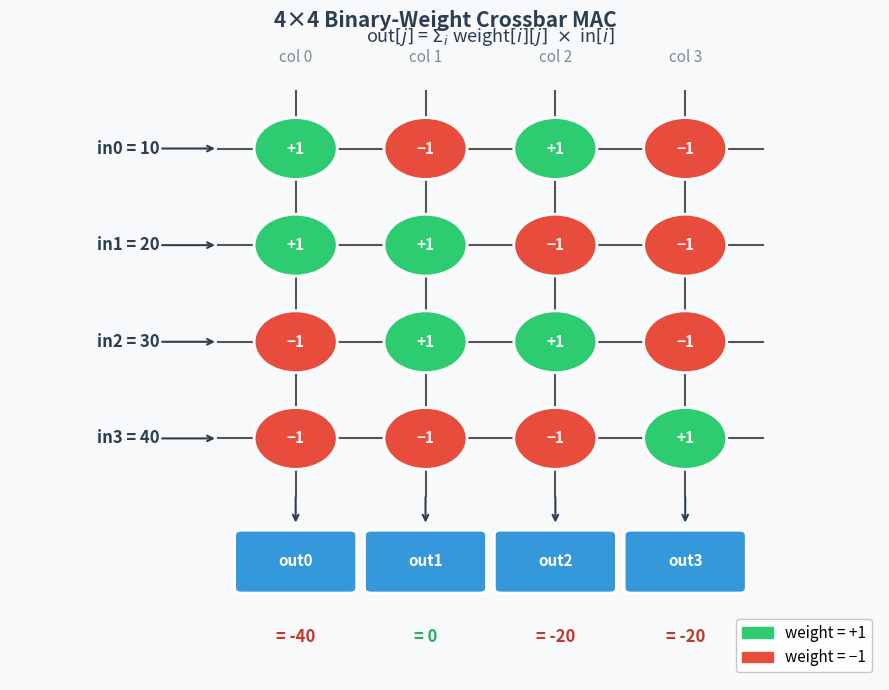
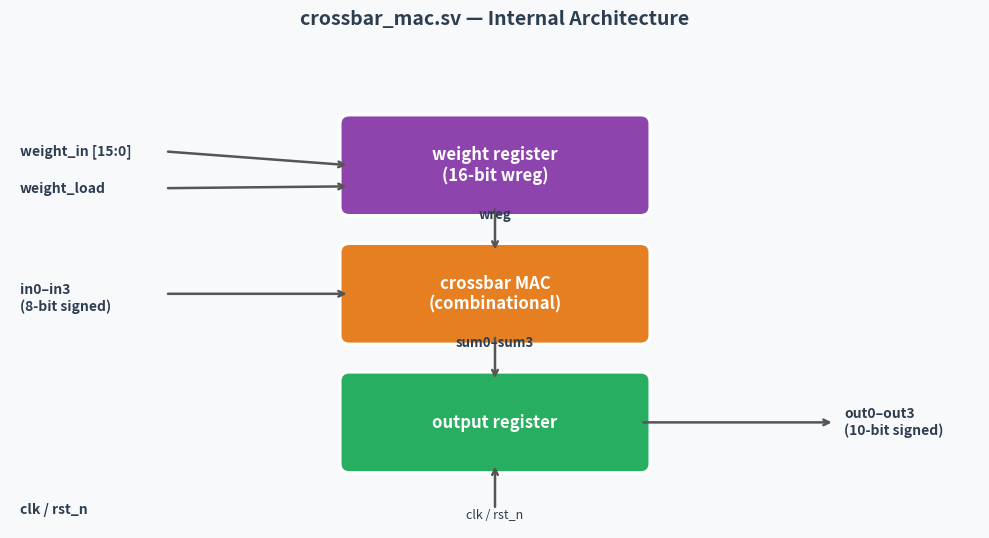
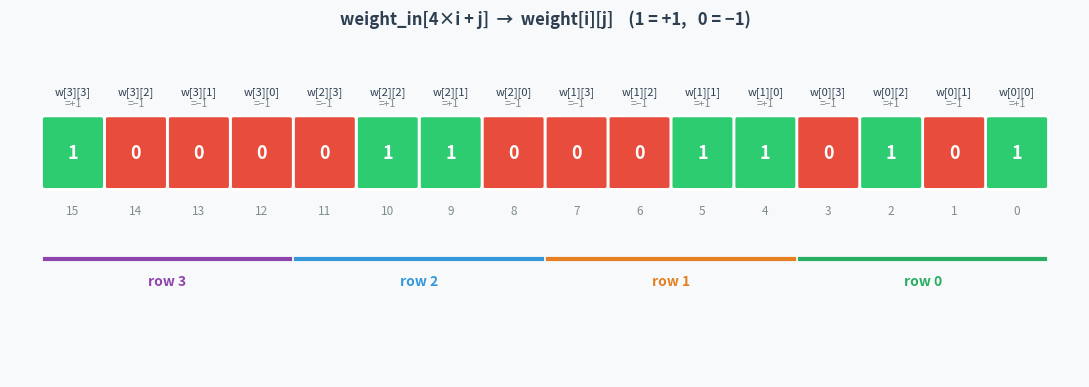
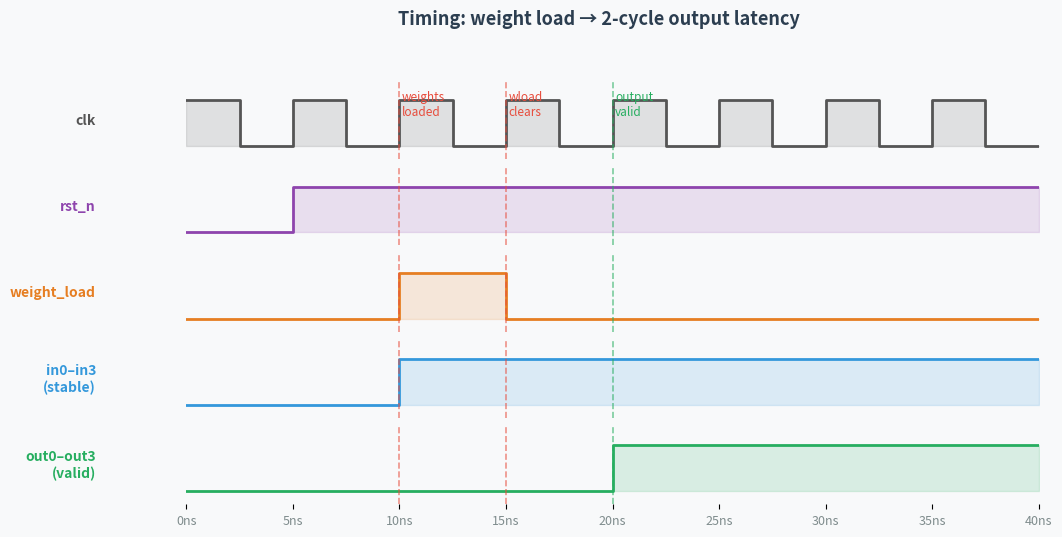

These charts were generated, in order, by the following Python code:
"""Generate CF06 presentation diagrams."""
import numpy as np
import matplotlib
matplotlib.use('Agg')
import matplotlib.pyplot as plt
import matplotlib.patches as mpatches
from matplotlib.patches import FancyArrowPatch, FancyBboxPatch
import matplotlib.patheffects as pe

OUT = "."

# ─────────────────────────────────────────────────────────────
# Diagram 1 — 4×4 crossbar weight matrix
# ─────────────────────────────────────────────────────────────
def diagram_crossbar():
    weights = np.array([
        [+1, -1, +1, -1],
        [+1, +1, -1, -1],
        [-1, +1, +1, -1],
        [-1, -1, -1, +1],
    ])
    inputs  = [10, 20, 30, 40]
    outputs = [-40, 0, -20, -20]

    fig, ax = plt.subplots(figsize=(9, 7))
    ax.set_xlim(-1.2, 5.5)
    ax.set_ylim(-1.5, 5.2)
    ax.axis('off')
    ax.set_facecolor('#F8F9FA')
    fig.patch.set_facecolor('#F8F9FA')

    COL_X = [1, 2, 3, 4]
    ROW_Y = [4, 3, 2, 1]

    # column lines
    for x in COL_X:
        ax.plot([x, x], [0.4, 4.6], color='#555', lw=1.5, zorder=1)
    # row lines
    for y in ROW_Y:
        ax.plot([0.4, 4.6], [y, y], color='#555', lw=1.5, zorder=1)

    # weight nodes
    for i in range(4):
        for j in range(4):
            w = weights[i][j]
            color  = '#2ecc71' if w == 1 else '#e74c3c'
            label  = '+1' if w == 1 else '−1'
            circle = plt.Circle((COL_X[j], ROW_Y[i]), 0.32,
                                 color=color, ec='white', lw=2, zorder=3)
            ax.add_patch(circle)
            ax.text(COL_X[j], ROW_Y[i], label, ha='center', va='center',
                    fontsize=11, fontweight='bold', color='white', zorder=4)

    # input labels (left)
    for i, (y, v) in enumerate(zip(ROW_Y, inputs)):
        ax.text(-0.05, y, f'in{i} = {v}', ha='right', va='center',
                fontsize=12, fontweight='bold', color='#2c3e50')
        ax.annotate('', xy=(0.4, y), xytext=(-0.05, y),
                    arrowprops=dict(arrowstyle='->', color='#2c3e50', lw=1.5))

    # output labels (bottom)
    for j, (x, v) in enumerate(zip(COL_X, outputs)):
        ax.annotate('', xy=(x, 0.1), xytext=(x, 0.42),
                    arrowprops=dict(arrowstyle='->', color='#2c3e50', lw=1.5))
        box = FancyBboxPatch((x-0.42, -0.55), 0.84, 0.55,
                             boxstyle='round,pad=0.05', fc='#3498db', ec='white', lw=2)
        ax.add_patch(box)
        ax.text(x, -0.27, f'out{j}', ha='center', va='center',
                fontsize=11, fontweight='bold', color='white')
        ax.text(x, -1.05, f'= {v}', ha='center', va='center',
                fontsize=12, fontweight='bold',
                color='#27ae60' if v == 0 else '#c0392b')

    # column header
    for j, x in enumerate(COL_X):
        ax.text(x, 4.85, f'col {j}', ha='center', va='bottom',
                fontsize=11, color='#7f8c8d')

    # formula
    ax.text(2.5, 5.15,
            r'out$[j]$ = $\Sigma_i\;$weight$[i][j]\;\times\;$in$[i]$',
            ha='center', va='center', fontsize=13, color='#2c3e50',
            style='italic')

    # legend
    p1 = mpatches.Patch(color='#2ecc71', label='weight = +1')
    m1 = mpatches.Patch(color='#e74c3c', label='weight = −1')
    ax.legend(handles=[p1, m1], loc='lower right', fontsize=11,
              framealpha=0.9, edgecolor='#bdc3c7')

    ax.set_title('4×4 Binary-Weight Crossbar MAC', fontsize=15,
                 fontweight='bold', color='#2c3e50', pad=4)

    plt.tight_layout()
    plt.savefig(f'{OUT}/slide_crossbar.png', dpi=150, bbox_inches='tight')
    plt.close()
    print('saved slide_crossbar.png')


# ─────────────────────────────────────────────────────────────
# Diagram 2 — Module block diagram
# ─────────────────────────────────────────────────────────────
def diagram_module():
    fig, ax = plt.subplots(figsize=(10, 5.5))
    ax.set_xlim(0, 10); ax.set_ylim(0, 5.5)
    ax.axis('off')
    fig.patch.set_facecolor('#F8F9FA')

    def box(x, y, w, h, label, color='#3498db', fontsize=12):
        r = FancyBboxPatch((x, y), w, h, boxstyle='round,pad=0.1',
                           fc=color, ec='white', lw=2.5, zorder=3)
        ax.add_patch(r)
        ax.text(x+w/2, y+h/2, label, ha='center', va='center',
                fontsize=fontsize, color='white', fontweight='bold', zorder=4,
                multialignment='center')

    def arr(x0, y0, x1, y1, label='', color='#555', lw=1.8):
        ax.annotate('', xy=(x1, y1), xytext=(x0, y0),
                    arrowprops=dict(arrowstyle='->', color=color, lw=lw))
        if label:
            mx, my = (x0+x1)/2, (y0+y1)/2
            ax.text(mx, my+0.12, label, ha='center', fontsize=9.5,
                    color='#2c3e50', fontweight='bold')

    # ── blocks ──
    box(3.5, 3.5, 3, 0.9, 'weight register\n(16-bit wreg)', '#8e44ad')
    box(3.5, 2.1, 3, 0.9, 'crossbar MAC\n(combinational)', '#e67e22')
    box(3.5, 0.7, 3, 0.9, 'output register', '#27ae60')

    # ── input ports (left) ──
    inputs_left = [
        (0.1, 4.1, 'weight_in [15:0]'),
        (0.1, 3.7, 'weight_load'),
        (0.1, 2.5, 'in0–in3\n(8-bit signed)'),
        (0.1, 0.2, 'clk / rst_n'),
    ]
    for (x, y, lbl) in inputs_left:
        ax.text(x, y, lbl, ha='left', va='center', fontsize=10,
                color='#2c3e50', fontweight='bold')

    # arrows in
    arr(1.6, 4.1, 3.5, 3.95, '')
    arr(1.6, 3.7, 3.5, 3.72, '')
    arr(1.6, 2.55, 3.5, 2.55, '')
    ax.annotate('', xy=(5, 0.7), xytext=(5, 0.2),
                arrowprops=dict(arrowstyle='->', color='#555', lw=1.8))
    ax.text(5, 0.1, 'clk / rst_n', ha='center', fontsize=9, color='#2c3e50')

    # arrows between blocks
    arr(5, 3.5, 5, 3.0, 'wreg')
    arr(5, 2.1, 5, 1.6, 'sum0–sum3')

    # output ports (right)
    arr(6.5, 1.15, 8.5, 1.15, '')
    ax.text(8.6, 1.15, 'out0–out3\n(10-bit signed)', ha='left', va='center',
            fontsize=10, color='#2c3e50', fontweight='bold')

    ax.set_title('crossbar_mac.sv — Internal Architecture', fontsize=14,
                 fontweight='bold', color='#2c3e50', y=0.98)

    plt.tight_layout()
    plt.savefig(f'{OUT}/slide_module.png', dpi=150, bbox_inches='tight')
    plt.close()
    print('saved slide_module.png')


# ─────────────────────────────────────────────────────────────
# Diagram 3 — Weight encoding (16-bit flat register)
# ─────────────────────────────────────────────────────────────
def diagram_encoding():
    weights = np.array([
        [+1, -1, +1, -1],
        [+1, +1, -1, -1],
        [-1, +1, +1, -1],
        [-1, -1, -1, +1],
    ])

    fig, ax = plt.subplots(figsize=(11, 4))
    ax.set_xlim(-0.5, 16.5); ax.set_ylim(-1.8, 3.2)
    ax.axis('off')
    fig.patch.set_facecolor('#F8F9FA')

    bits = []
    for i in range(4):
        for j in range(4):
            bits.append(1 if weights[i][j] == 1 else 0)

    for bit_idx in range(16):
        x = 15 - bit_idx  # MSB left
        i = bit_idx // 4
        j = bit_idx % 4
        val = bits[bit_idx]
        color = '#2ecc71' if val == 1 else '#e74c3c'
        w_val = '+1' if val == 1 else '−1'

        rect = FancyBboxPatch((x+0.05, 0.8), 0.9, 0.9,
                              boxstyle='round,pad=0.05', fc=color, ec='white', lw=2)
        ax.add_patch(rect)
        ax.text(x+0.5, 1.25, str(val), ha='center', va='center',
                fontsize=13, fontweight='bold', color='white')

        # bit index label
        ax.text(x+0.5, 0.55, f'{bit_idx}', ha='center', va='top',
                fontsize=8.5, color='#7f8c8d')
        # w[i][j] label
        ax.text(x+0.5, 2.0, f'w[{i}][{j}]', ha='center', va='bottom',
                fontsize=8, color='#2c3e50')
        ax.text(x+0.5, 1.85, f'={w_val}', ha='center', va='bottom',
                fontsize=7.5, color='#7f8c8d')

    # row group brackets
    row_colors = ['#8e44ad','#3498db','#e67e22','#27ae60']
    row_labels = ['row 3', 'row 2', 'row 1', 'row 0']
    for r in range(4):
        x_start = (3-r)*4
        x_end   = x_start + 4
        ax.plot([15-x_end+1+0.05, 15-x_start+0.95], [-0.2, -0.2],
                color=row_colors[r], lw=3)
        ax.text((15-x_end+1 + 15-x_start+1)/2, -0.55,
                row_labels[r], ha='center', fontsize=10,
                color=row_colors[r], fontweight='bold')

    ax.text(8, 3.0,
            'weight_in[4×i + j]  →  weight[i][j]    (1 = +1,   0 = −1)',
            ha='center', fontsize=12, color='#2c3e50', fontweight='bold')

    plt.tight_layout()
    plt.savefig(f'{OUT}/slide_encoding.png', dpi=150, bbox_inches='tight')
    plt.close()
    print('saved slide_encoding.png')


# ─────────────────────────────────────────────────────────────
# Diagram 4 — Timing diagram
# ─────────────────────────────────────────────────────────────
def diagram_timing():
    fig, axes = plt.subplots(5, 1, figsize=(11, 5.5),
                             gridspec_kw={'hspace': 0.1})
    fig.patch.set_facecolor('#F8F9FA')

    signals = [
        ('clk',         '#555'),
        ('rst_n',       '#8e44ad'),
        ('weight_load', '#e67e22'),
        ('in0–in3',     '#3498db'),
        ('out0–out3',   '#27ae60'),
    ]

    T = 16  # total time units
    clk_edges = list(range(0, T+1))

    clk_wave       = []
    rst_wave        = []
    wload_wave      = []
    in_wave         = []
    out_wave        = []

    for t in range(T):
        clk_wave.append(1 if t % 2 == 0 else 0)
        rst_wave.append(0 if t < 2 else 1)
        wload_wave.append(1 if 4 <= t < 6 else 0)
        in_wave.append(1 if t >= 4 else 0)
        out_wave.append(1 if t >= 8 else 0)   # 2 cycles latency after load

    def plot_digital(ax, wave, color, label, hi=0.8, lo=0.1):
        xs, ys = [0], [wave[0]*hi + (1-wave[0])*lo]
        for i in range(1, len(wave)):
            xs.extend([i, i])
            ys.extend([ys[-1], wave[i]*hi + (1-wave[i])*lo])
        xs.append(len(wave)); ys.append(ys[-1])
        ax.plot(xs, ys, color=color, lw=2)
        ax.fill_between(xs, lo, ys, alpha=0.15, color=color, step=None)
        ax.set_xlim(0, T); ax.set_ylim(-0.1, 1.1)
        ax.set_yticks([]); ax.set_xticks([])
        ax.set_ylabel(label, rotation=0, ha='right', va='center',
                      fontsize=10, fontweight='bold', color=color,
                      labelpad=65)
        ax.set_facecolor('#F8F9FA')
        for spine in ax.spines.values(): spine.set_visible(False)

    plot_digital(axes[0], clk_wave,   '#555',    'clk')
    plot_digital(axes[1], rst_wave,   '#8e44ad', 'rst_n')
    plot_digital(axes[2], wload_wave, '#e67e22', 'weight_load')
    plot_digital(axes[3], in_wave,    '#3498db', 'in0–in3\n(stable)')
    plot_digital(axes[4], out_wave,   '#27ae60', 'out0–out3\n(valid)')

    # annotation arrows
    for ax in axes:
        ax.axvline(4, color='#e74c3c', lw=1.2, ls='--', alpha=0.6)
        ax.axvline(6, color='#e74c3c', lw=1.2, ls='--', alpha=0.6)
        ax.axvline(8, color='#27ae60', lw=1.2, ls='--', alpha=0.6)

    axes[0].text(4.05, 0.95, 'weights\nloaded', fontsize=8.5, color='#e74c3c', va='top')
    axes[0].text(6.05, 0.95, 'wload\nclears', fontsize=8.5, color='#e74c3c', va='top')
    axes[0].text(8.05, 0.95, 'output\nvalid', fontsize=8.5, color='#27ae60', va='top')

    axes[4].set_xticks(range(0, T+1, 2))
    axes[4].set_xticklabels([f'{t*5}ns' for t in range(0, T//2+1)],
                             fontsize=9, color='#7f8c8d')
    axes[4].tick_params(bottom=True)

    fig.suptitle('Timing: weight load → 2-cycle output latency', fontsize=13,
                 fontweight='bold', color='#2c3e50', y=1.01)

    plt.savefig(f'{OUT}/slide_timing.png', dpi=150, bbox_inches='tight')
    plt.close()
    print('saved slide_timing.png')


# ─────────────────────────────────────────────────────────────
# Diagram 5 — Simulation results
# ─────────────────────────────────────────────────────────────
def diagram_results():
    fig, ax = plt.subplots(figsize=(9, 5))
    ax.axis('off')
    fig.patch.set_facecolor('#1e2229')

    terminal_text = (
        "=== CF06 CLLM — 4x4 Crossbar MAC Simulation ===\n"
        "Weight matrix (row=input, col=output):\n"
        "  row0=[+1,-1,+1,-1]  row1=[+1,+1,-1,-1]\n"
        "  row2=[-1,+1,+1,-1]  row3=[-1,-1,-1,+1]\n"
        "Inputs: [in0,in1,in2,in3] = [10, 20, 30, 40]\n"
        "Expected: [out0,out1,out2,out3] = [-40, 0, -20, -20]\n"
        "---\n"
        "out0 =  -40   PASS\n"
        "out1 =    0   PASS\n"
        "out2 =  -20   PASS\n"
        "out3 =  -20   PASS\n"
        "---\n"
        "Result: 4/4 PASS\n"
        "ALL TESTS PASSED"
    )

    lines = terminal_text.split('\n')
    for i, line in enumerate(lines):
        y = 0.95 - i * 0.065
        if 'PASS' in line and '===' not in line and 'Expected' not in line and 'Result' not in line:
            color = '#2ecc71'
        elif 'ALL TESTS PASSED' in line or '4/4 PASS' in line:
            color = '#2ecc71'
        elif '===' in line:
            color = '#3498db'
        elif '---' in line:
            color = '#7f8c8d'
        else:
            color = '#ecf0f1'
        ax.text(0.04, y, line, transform=ax.transAxes,
                fontsize=12.5, color=color, fontfamily='monospace',
                va='top')

    plt.tight_layout(pad=0.3)
    plt.savefig(f'{OUT}/slide_results.png', dpi=150, bbox_inches='tight',
                facecolor='#1e2229')
    plt.close()
    print('saved slide_results.png')


if __name__ == '__main__':
    diagram_crossbar()
    diagram_module()
    diagram_encoding()
    diagram_timing()
    diagram_results()
    print('All diagrams generated.')
